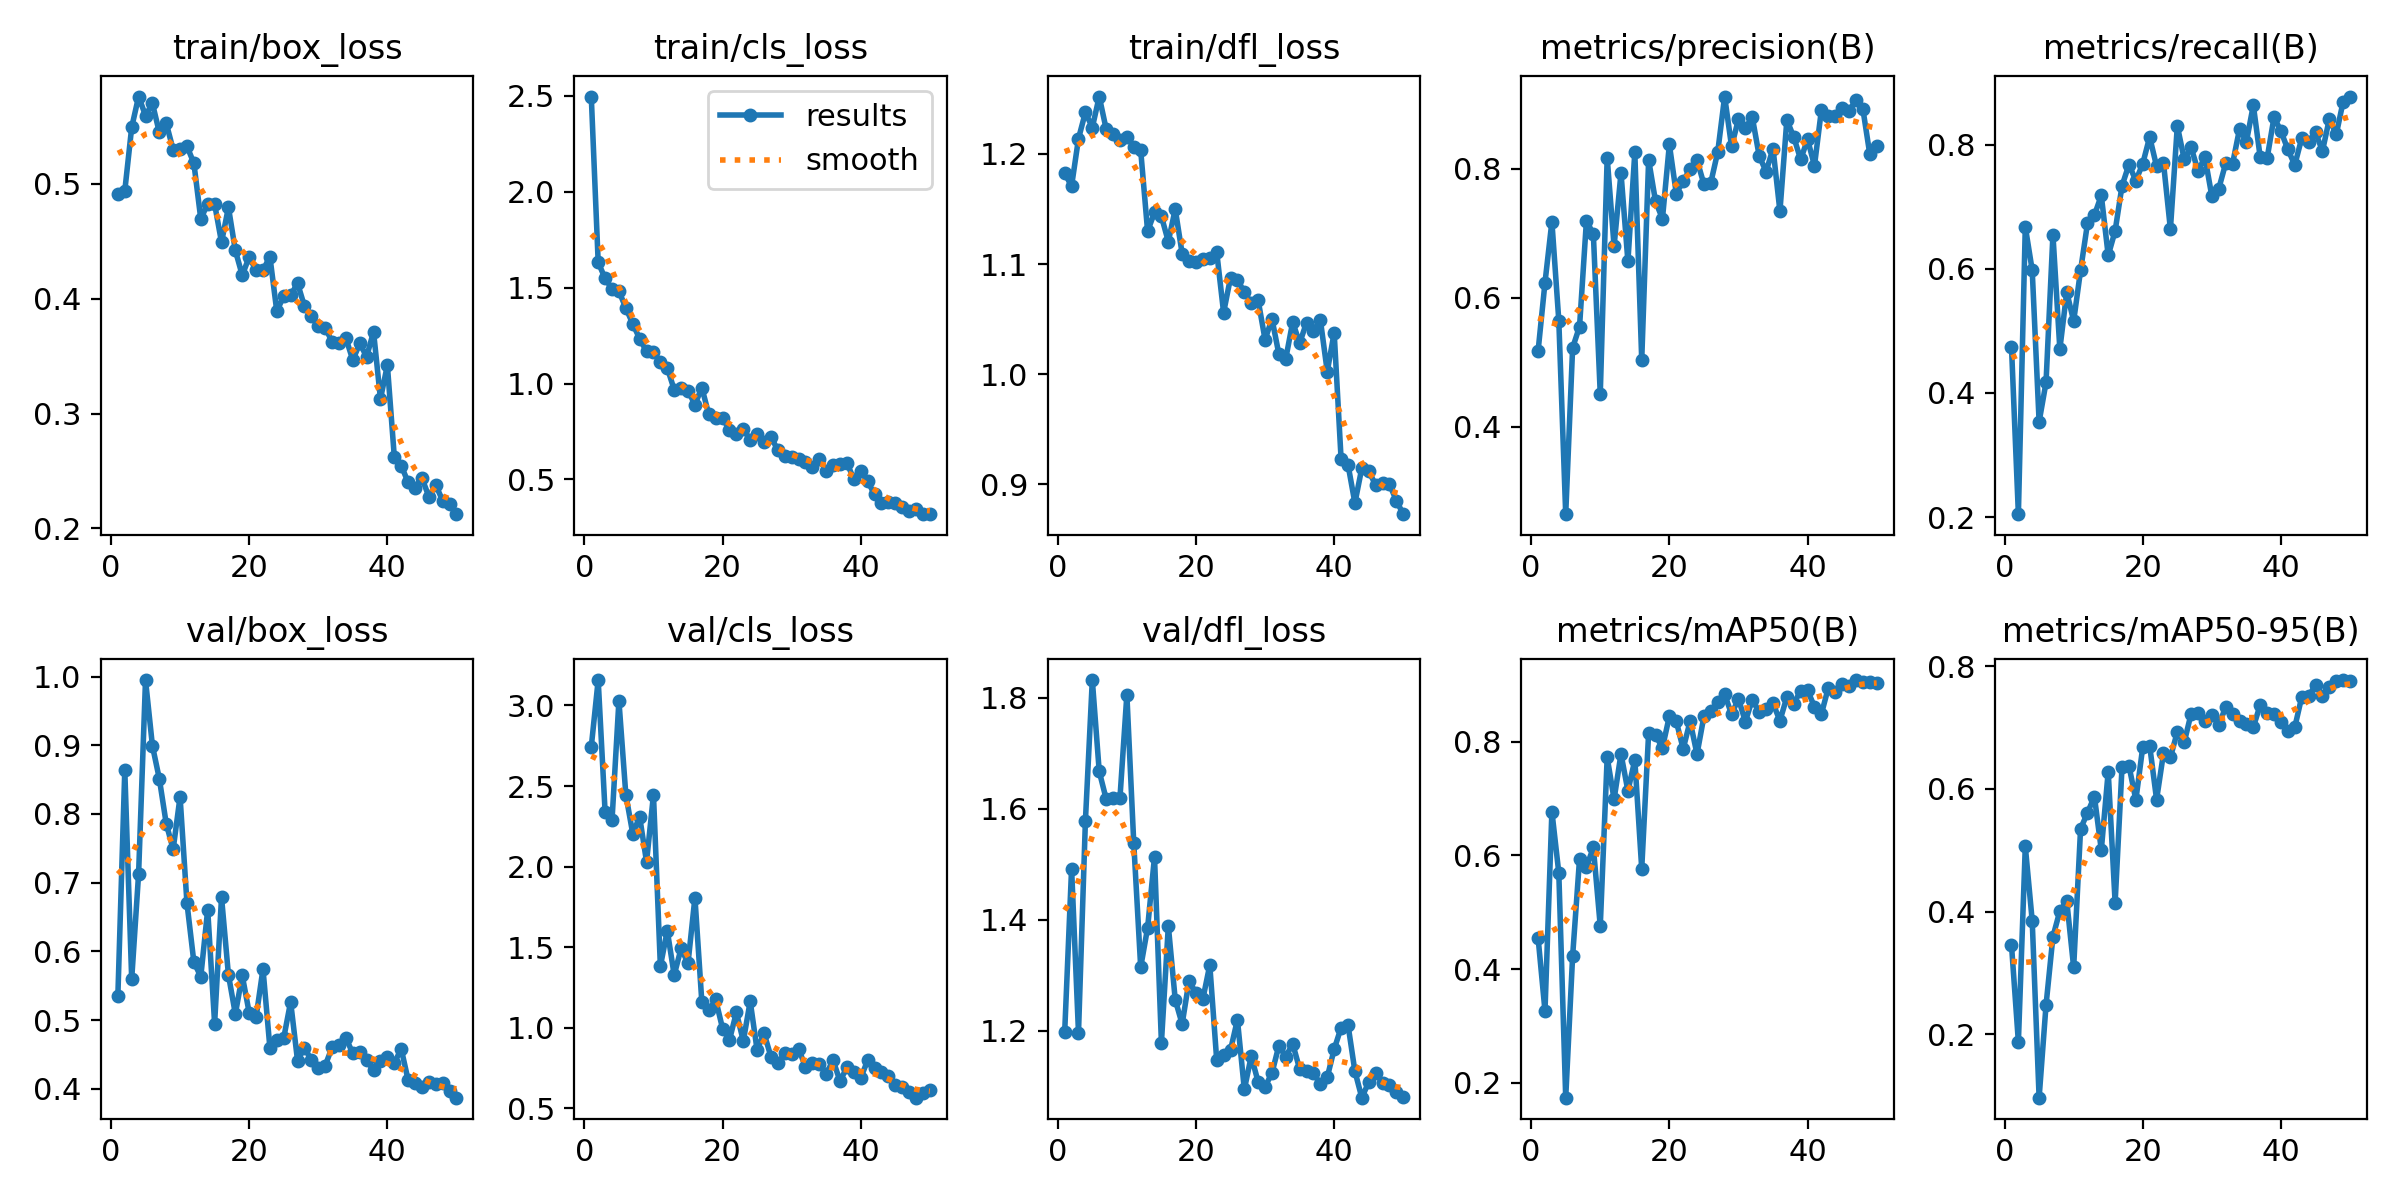

The file beside this chart, header and first rows:
epoch, time, train/box_loss, train/cls_loss, train/dfl_loss, metrics/precision(B), metrics/recall(B), metrics/mAP50(B), metrics/mAP50-95(B), val/box_loss, val/cls_loss, val/dfl_loss, lr/pg0, lr/pg1, lr/pg2
1, 8.948, 0.4909, 2.496, 1.182, 0.5173, 0.4745, 0.4554, 0.3461, 0.5357, 2.743, 1.197, 0.0003334, 0.0003334, 0.0003334
2, 16.5, 0.4939, 1.632, 1.171, 0.6236, 0.2048, 0.3264, 0.1875, 0.8637, 3.157, 1.492, 0.0006701, 0.0006701, 0.0006701
3, 24.07, 0.5494, 1.548, 1.214, 0.7181, 0.6676, 0.6773, 0.5065, 0.5596, 2.34, 1.197, 0.000993, 0.000993, 0.000993
4, 31.46, 0.5762, 1.493, 1.238, 0.5649, 0.5977, 0.5694, 0.3852, 0.7131, 2.287, 1.578, 0.001302, 0.001302, 0.001302
5, 39.04, 0.5596, 1.482, 1.224, 0.2649, 0.3535, 0.1737, 0.09683, 0.9949, 3.029, 1.831, 0.001536, 0.001536, 0.001536
6, 46.15, 0.5702, 1.394, 1.252, 0.5227, 0.4169, 0.4229, 0.2475, 0.8992, 2.447, 1.667, 0.001504, 0.001504, 0.001504
7, 53.22, 0.5449, 1.312, 1.223, 0.5555, 0.6549, 0.5937, 0.3592, 0.8512, 2.205, 1.618, 0.001471, 0.001471, 0.001471
8, 61.52, 0.5528, 1.234, 1.218, 0.7198, 0.4705, 0.5795, 0.4012, 0.7858, 2.309, 1.62, 0.001438, 0.001438, 0.001438
9, 69.01, 0.5299, 1.167, 1.213, 0.6987, 0.5623, 0.6141, 0.4173, 0.7487, 2.029, 1.619, 0.001406, 0.001406, 0.001406
10, 75.99, 0.5307, 1.164, 1.216, 0.4511, 0.5158, 0.4755, 0.3092, 0.8251, 2.446, 1.805, 0.001373, 0.001373, 0.001373
11, 83.07, 0.5329, 1.112, 1.207, 0.8174, 0.5973, 0.7726, 0.5351, 0.6701, 1.382, 1.538, 0.00134, 0.00134, 0.00134
12, 89.6, 0.5181, 1.082, 1.203, 0.6803, 0.6729, 0.699, 0.5612, 0.5843, 1.602, 1.315, 0.001307, 0.001307, 0.001307
13, 96.73, 0.4694, 0.9681, 1.13, 0.7936, 0.6862, 0.7787, 0.5877, 0.5634, 1.327, 1.385, 0.001275, 0.001275, 0.001275
14, 104.4, 0.4829, 0.9768, 1.147, 0.6565, 0.718, 0.7136, 0.5006, 0.6608, 1.493, 1.513, 0.001242, 0.001242, 0.001242
15, 111.4, 0.4825, 0.9634, 1.143, 0.8256, 0.6214, 0.7678, 0.6283, 0.4951, 1.401, 1.179, 0.001209, 0.001209, 0.001209
16, 118.6, 0.4492, 0.8899, 1.12, 0.5038, 0.6608, 0.5767, 0.4146, 0.6789, 1.808, 1.389, 0.001177, 0.001177, 0.001177
17, 126.6, 0.4797, 0.9791, 1.15, 0.8141, 0.7336, 0.8157, 0.6361, 0.5659, 1.16, 1.256, 0.001144, 0.001144, 0.001144
18, 134.1, 0.4421, 0.8399, 1.109, 0.7495, 0.7677, 0.8113, 0.6379, 0.509, 1.108, 1.212, 0.001111, 0.001111, 0.001111
19, 141.2, 0.4205, 0.8196, 1.103, 0.7228, 0.7418, 0.7894, 0.5822, 0.565, 1.176, 1.29, 0.001079, 0.001079, 0.001079
20, 148.4, 0.4364, 0.8183, 1.102, 0.8378, 0.7692, 0.8451, 0.6685, 0.511, 0.9956, 1.268, 0.001046, 0.001046, 0.001046
21, 155.4, 0.4248, 0.7605, 1.104, 0.7618, 0.8122, 0.836, 0.6704, 0.5043, 0.9254, 1.258, 0.001013, 0.001013, 0.001013
22, 162.4, 0.4248, 0.735, 1.106, 0.7811, 0.7649, 0.7875, 0.5828, 0.5744, 1.096, 1.319, 0.0009806, 0.0009806, 0.0009806
23, 169.8, 0.4368, 0.7611, 1.111, 0.7997, 0.7703, 0.8362, 0.6583, 0.4598, 0.9182, 1.148, 0.0009479, 0.0009479, 0.0009479
24, 176.9, 0.389, 0.7082, 1.056, 0.8135, 0.6637, 0.7782, 0.6515, 0.4712, 1.165, 1.156, 0.0009152, 0.0009152, 0.0009152
25, 183.9, 0.4025, 0.738, 1.088, 0.7762, 0.8299, 0.8448, 0.693, 0.474, 0.8617, 1.166, 0.0008826, 0.0008826, 0.0008826
26, 191.5, 0.4029, 0.6956, 1.086, 0.7787, 0.7762, 0.8534, 0.6761, 0.5267, 0.9674, 1.22, 0.0008499, 0.0008499, 0.0008499
27, 199.1, 0.4136, 0.7213, 1.074, 0.8263, 0.7954, 0.87, 0.7229, 0.441, 0.8208, 1.095, 0.0008172, 0.0008172, 0.0008172
28, 206.2, 0.3935, 0.6533, 1.065, 0.9121, 0.7575, 0.8834, 0.7246, 0.4602, 0.7792, 1.155, 0.0007845, 0.0007845, 0.0007845
29, 213.2, 0.3854, 0.6205, 1.067, 0.8348, 0.7795, 0.8487, 0.7108, 0.4416, 0.8424, 1.108, 0.0007518, 0.0007518, 0.0007518
30, 220.2, 0.3763, 0.6151, 1.031, 0.877, 0.7165, 0.8754, 0.7209, 0.4303, 0.8391, 1.1, 0.0007191, 0.0007191, 0.0007191
31, 227.3, 0.3747, 0.6087, 1.05, 0.8631, 0.7289, 0.8356, 0.7047, 0.434, 0.8694, 1.124, 0.0006865, 0.0006865, 0.0006865
32, 234.7, 0.3626, 0.5936, 1.018, 0.8802, 0.7697, 0.8742, 0.7334, 0.4605, 0.7585, 1.174, 0.0006538, 0.0006538, 0.0006538
33, 241.8, 0.3618, 0.5669, 1.014, 0.82, 0.7693, 0.8524, 0.7221, 0.464, 0.7808, 1.154, 0.0006211, 0.0006211, 0.0006211
34, 248.8, 0.3657, 0.6059, 1.047, 0.7957, 0.8247, 0.8569, 0.71, 0.4743, 0.7786, 1.177, 0.0005884, 0.0005884, 0.0005884
35, 255.9, 0.3466, 0.544, 1.028, 0.8315, 0.8047, 0.8675, 0.706, 0.4515, 0.7156, 1.132, 0.0005557, 0.0005557, 0.0005557
36, 263.9, 0.3611, 0.576, 1.047, 0.7342, 0.8632, 0.8371, 0.7009, 0.4539, 0.7978, 1.128, 0.000523, 0.000523, 0.000523
37, 270.8, 0.3496, 0.5826, 1.039, 0.8758, 0.7791, 0.8785, 0.7372, 0.4413, 0.6693, 1.124, 0.0004903, 0.0004903, 0.0004903
38, 277.7, 0.3713, 0.586, 1.049, 0.8494, 0.7782, 0.8673, 0.724, 0.4276, 0.7561, 1.105, 0.0004577, 0.0004577, 0.0004577
39, 284.7, 0.3127, 0.5017, 1.002, 0.8146, 0.8441, 0.8895, 0.7222, 0.4402, 0.7276, 1.117, 0.000425, 0.000425, 0.000425
40, 292.1, 0.3422, 0.5424, 1.038, 0.8457, 0.8212, 0.8907, 0.7097, 0.446, 0.6895, 1.167, 0.0003923, 0.0003923, 0.0003923
41, 301.8, 0.2626, 0.4907, 0.9232, 0.805, 0.792, 0.8613, 0.6944, 0.4372, 0.7989, 1.206, 0.0003596, 0.0003596, 0.0003596
42, 308.7, 0.2547, 0.4219, 0.9179, 0.8911, 0.7671, 0.8488, 0.7007, 0.4585, 0.7522, 1.211, 0.0003269, 0.0003269, 0.0003269
43, 315.8, 0.2401, 0.3763, 0.8829, 0.8826, 0.8101, 0.895, 0.7498, 0.413, 0.7254, 1.128, 0.0002942, 0.0002942, 0.0002942
44, 323.1, 0.2356, 0.3836, 0.9147, 0.8816, 0.8045, 0.8871, 0.7516, 0.4092, 0.7023, 1.08, 0.0002615, 0.0002615, 0.0002615
45, 331.2, 0.2439, 0.376, 0.9116, 0.8937, 0.8199, 0.902, 0.7691, 0.4024, 0.6442, 1.108, 0.0002289, 0.0002289, 0.0002289
46, 338.1, 0.2277, 0.3588, 0.8996, 0.8894, 0.7893, 0.8986, 0.7521, 0.4099, 0.6313, 1.125, 0.0001962, 0.0001962, 0.0001962
47, 344.9, 0.2377, 0.335, 0.9011, 0.907, 0.8411, 0.9086, 0.767, 0.4069, 0.5989, 1.106, 0.0001635, 0.0001635, 0.0001635
48, 351.8, 0.2242, 0.3483, 0.9001, 0.8932, 0.8162, 0.9058, 0.7767, 0.4081, 0.5668, 1.103, 0.0001308, 0.0001308, 0.0001308
49, 359, 0.2213, 0.3197, 0.8851, 0.823, 0.8692, 0.905, 0.7775, 0.3966, 0.597, 1.091, 9.81215e-05, 9.81215e-05, 9.81215e-05
50, 366, 0.2123, 0.3192, 0.8728, 0.836, 0.8772, 0.9032, 0.7761, 0.3872, 0.6131, 1.082, 6.54366e-05, 6.54366e-05, 6.54366e-05
